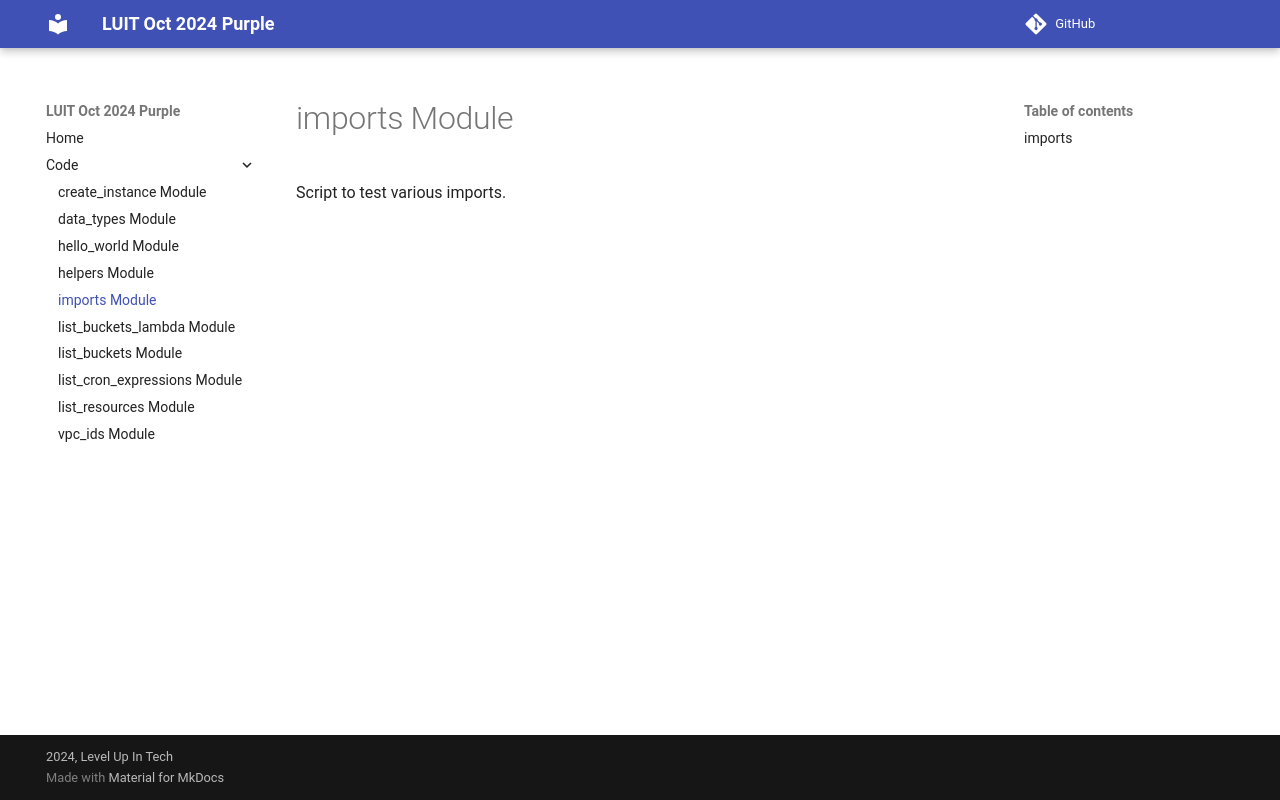

repository: zaireali649/luit-oct-2024-purple · page: imports.html · generator: mkdocs

# imports Module

::: imports
